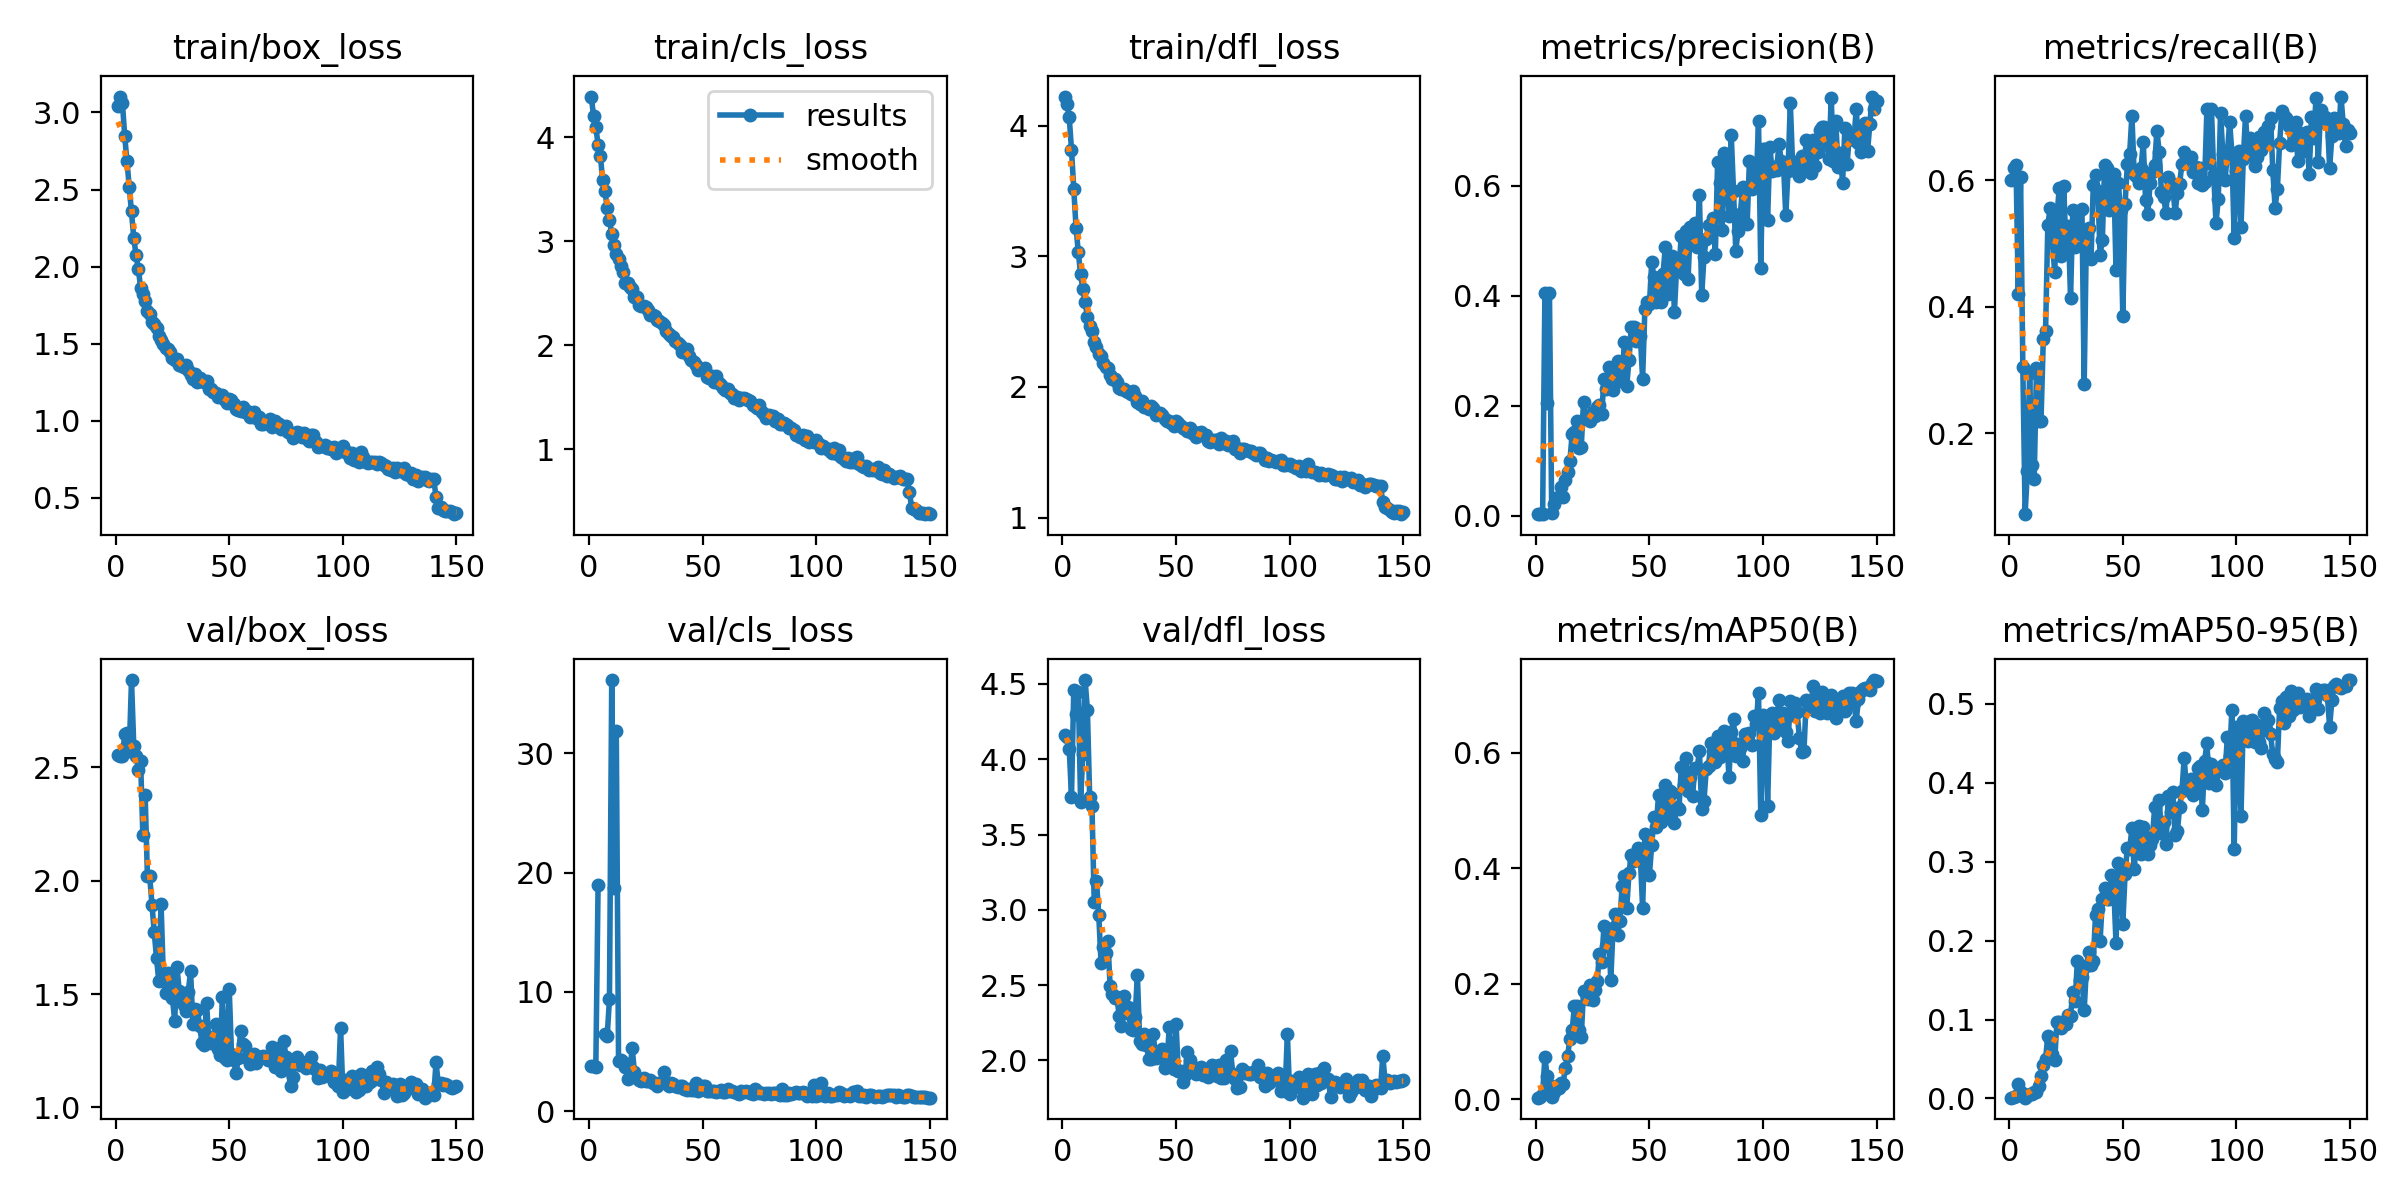

The data file committed next to this chart (first rows):
epoch, time, train/box_loss, train/cls_loss, train/dfl_loss, metrics/precision(B), metrics/recall(B), metrics/mAP50(B), metrics/mAP50-95(B), val/box_loss, val/cls_loss, val/dfl_loss, lr/pg0, lr/pg1, lr/pg2
1, 12.47, 3.044, 4.389, 4.225, 0.0026, 0.6008, 0.00265, 0.00113, 2.555, 3.834, 4.158, 0.000101, 0.000101, 0.000101
2, 23.21, 3.103, 4.202, 4.17, 0.00258, 0.6187, 0.00447, 0.0021, 2.552, 3.82, 4.146, 0.0002107, 0.0002107, 0.0002107
3, 35.67, 3.062, 4.094, 4.066, 0.00256, 0.6234, 0.00985, 0.00376, 2.551, 3.736, 4.069, 0.0003189, 0.0003189, 0.0003189
4, 47.66, 2.85, 3.925, 3.818, 0.4042, 0.4198, 0.0733, 0.01803, 2.646, 19, 3.753, 0.0004256, 0.0004256, 0.0004256
5, 60.44, 2.684, 3.822, 3.518, 0.205, 0.6047, 0.03932, 0.00856, 2.654, inf, 4.46, 0.0005309, 0.0005309, 0.0005309
6, 72.15, 2.517, 3.587, 3.22, 0.4054, 0.3046, 0.02506, 0.00543, 2.571, inf, 4.3, 0.0006346, 0.0006346, 0.0006346
7, 83.35, 2.358, 3.481, 3.034, 0.00428, 0.07234, 0.00353, 0.00103, 2.886, 6.464, 4.446, 0.0007369, 0.0007369, 0.0007369
8, 94.76, 2.185, 3.319, 2.863, 0.02061, 0.1401, 0.01192, 0.00329, 2.594, 6.303, 3.719, 0.0008377, 0.0008377, 0.0008377
9, 105.9, 2.073, 3.203, 2.749, 0.03224, 0.2955, 0.02356, 0.00619, 2.551, 9.395, 4.033, 0.0009371, 0.0009371, 0.0009371
10, 117.2, 1.984, 3.073, 2.647, 0.03366, 0.1495, 0.01955, 0.00556, 2.491, 36.15, 4.526, 0.001035, 0.001035, 0.001035
11, 128.3, 1.864, 2.966, 2.539, 0.0513, 0.1279, 0.02802, 0.00809, 2.527, 18.73, 4.328, 0.001037, 0.001037, 0.001037
12, 140.1, 1.819, 2.876, 2.468, 0.03306, 0.3033, 0.02562, 0.00841, 2.201, 31.9, 3.75, 0.00103, 0.00103, 0.00103
13, 151.1, 1.778, 2.829, 2.425, 0.06519, 0.2198, 0.05427, 0.01567, 2.381, 4.226, 3.691, 0.001022, 0.001022, 0.001022
14, 162.2, 1.709, 2.76, 2.343, 0.07873, 0.2202, 0.07477, 0.02894, 2.02, 4.257, 3.053, 0.001015, 0.001015, 0.001015
15, 174.4, 1.693, 2.704, 2.307, 0.09835, 0.3485, 0.1046, 0.04235, 2.019, 4.171, 3.193, 0.001007, 0.001007, 0.001007
16, 186.6, 1.64, 2.594, 2.25, 0.1492, 0.3622, 0.1201, 0.04987, 1.893, 3.707, 2.966, 0.001, 0.001, 0.001
17, 198.8, 1.628, 2.596, 2.234, 0.1528, 0.5293, 0.1609, 0.07958, 1.772, 2.696, 2.649, 0.0009926, 0.0009926, 0.0009926
18, 210.7, 1.599, 2.555, 2.181, 0.1716, 0.5557, 0.1615, 0.07513, 1.659, 3.389, 2.756, 0.0009852, 0.0009852, 0.0009852
19, 222, 1.548, 2.542, 2.15, 0.1235, 0.5034, 0.1203, 0.05608, 1.558, 5.295, 2.712, 0.0009778, 0.0009778, 0.0009778
20, 233.2, 1.525, 2.468, 2.145, 0.1244, 0.4545, 0.1081, 0.04822, 1.899, 3.268, 2.795, 0.0009704, 0.0009704, 0.0009704
21, 244.2, 1.494, 2.462, 2.095, 0.2071, 0.5403, 0.1874, 0.09708, 1.581, 2.765, 2.491, 0.000963, 0.000963, 0.000963
22, 256.4, 1.471, 2.391, 2.06, 0.1787, 0.5876, 0.1843, 0.09643, 1.505, 2.61, 2.441, 0.0009556, 0.0009556, 0.0009556
23, 267.6, 1.467, 2.38, 2.065, 0.1765, 0.48, 0.1742, 0.08985, 1.592, 2.528, 2.415, 0.0009482, 0.0009482, 0.0009482
24, 279, 1.444, 2.372, 2.037, 0.1721, 0.5916, 0.1976, 0.09522, 1.552, 2.817, 2.42, 0.0009408, 0.0009408, 0.0009408
25, 290.1, 1.405, 2.371, 1.995, 0.1882, 0.4906, 0.1715, 0.09457, 1.482, 2.578, 2.292, 0.0009334, 0.0009334, 0.0009334
26, 301.1, 1.391, 2.338, 1.985, 0.1816, 0.5274, 0.1883, 0.1056, 1.383, 2.501, 2.23, 0.000926, 0.000926, 0.000926
27, 313.5, 1.401, 2.292, 1.982, 0.1966, 0.4144, 0.2041, 0.1048, 1.617, 2.624, 2.426, 0.0009186, 0.0009186, 0.0009186
28, 324.4, 1.364, 2.288, 1.972, 0.2019, 0.5536, 0.2513, 0.1348, 1.515, 2.404, 2.312, 0.0009112, 0.0009112, 0.0009112
29, 336.5, 1.352, 2.285, 1.964, 0.185, 0.4943, 0.2381, 0.123, 1.471, 2.359, 2.357, 0.0009038, 0.0009038, 0.0009038
30, 347.9, 1.348, 2.246, 1.947, 0.248, 0.5476, 0.2995, 0.174, 1.45, 2.124, 2.21, 0.0008964, 0.0008964, 0.0008964
31, 360, 1.362, 2.23, 1.973, 0.2292, 0.5146, 0.2661, 0.1495, 1.426, 2.34, 2.201, 0.000889, 0.000889, 0.000889
32, 371.2, 1.33, 2.212, 1.928, 0.2694, 0.5546, 0.2875, 0.1538, 1.511, 2.443, 2.291, 0.0008816, 0.0008816, 0.0008816
33, 382.5, 1.294, 2.197, 1.884, 0.2647, 0.2775, 0.207, 0.1116, 1.6, 3.271, 2.57, 0.0008742, 0.0008742, 0.0008742
34, 393.5, 1.271, 2.135, 1.868, 0.228, 0.5213, 0.296, 0.1676, 1.367, 2.347, 2.128, 0.0008668, 0.0008668, 0.0008668
35, 404.5, 1.306, 2.105, 1.89, 0.2601, 0.5239, 0.3202, 0.1851, 1.436, 2.127, 2.111, 0.0008594, 0.0008594, 0.0008594
36, 416.6, 1.251, 2.092, 1.849, 0.2813, 0.4748, 0.2852, 0.1691, 1.429, 2.337, 2.176, 0.000852, 0.000852, 0.000852
37, 427.6, 1.274, 2.079, 1.858, 0.2452, 0.5927, 0.3093, 0.1743, 1.36, 2.322, 2.1, 0.0008446, 0.0008446, 0.0008446
38, 438.7, 1.257, 2.039, 1.829, 0.2512, 0.608, 0.3696, 0.2329, 1.284, 2.088, 2.011, 0.0008372, 0.0008372, 0.0008372
39, 450.9, 1.252, 2.023, 1.855, 0.3157, 0.5831, 0.3856, 0.2405, 1.273, 2.063, 2.011, 0.0008298, 0.0008298, 0.0008298
40, 463.1, 1.258, 2.006, 1.84, 0.2354, 0.4823, 0.3303, 0.1996, 1.462, 2.134, 2.176, 0.0008224, 0.0008224, 0.0008224
41, 474.2, 1.206, 1.938, 1.784, 0.2824, 0.5061, 0.3914, 0.2524, 1.302, 2.089, 2.016, 0.000815, 0.000815, 0.000815
42, 486.4, 1.206, 1.954, 1.797, 0.342, 0.6244, 0.4232, 0.2671, 1.283, 1.891, 2.024, 0.0008076, 0.0008076, 0.0008076
43, 498.8, 1.187, 1.966, 1.8, 0.3426, 0.6199, 0.4117, 0.2529, 1.31, 1.813, 2.046, 0.0008002, 0.0008002, 0.0008002
44, 509.9, 1.176, 1.895, 1.785, 0.3174, 0.5533, 0.4202, 0.2532, 1.366, 1.87, 2.074, 0.0007928, 0.0007928, 0.0007928
45, 521.1, 1.155, 1.856, 1.758, 0.3383, 0.585, 0.4343, 0.2827, 1.258, 1.749, 1.951, 0.0007854, 0.0007854, 0.0007854
46, 533.2, 1.16, 1.841, 1.739, 0.326, 0.6092, 0.4188, 0.2678, 1.229, 1.817, 1.966, 0.000778, 0.000778, 0.000778
47, 544.3, 1.166, 1.813, 1.74, 0.2491, 0.458, 0.3314, 0.1966, 1.487, 2.397, 2.219, 0.0007706, 0.0007706, 0.0007706
48, 555.3, 1.137, 1.767, 1.722, 0.3751, 0.595, 0.4594, 0.2977, 1.218, 1.68, 1.961, 0.0007632, 0.0007632, 0.0007632
49, 567.5, 1.112, 1.768, 1.702, 0.3888, 0.5528, 0.4358, 0.2886, 1.207, 1.834, 1.94, 0.0007558, 0.0007558, 0.0007558
50, 578.5, 1.14, 1.767, 1.743, 0.3838, 0.3849, 0.3884, 0.2214, 1.522, 2.079, 2.244, 0.0007484, 0.0007484, 0.0007484
51, 589.8, 1.136, 1.779, 1.726, 0.4605, 0.5631, 0.4398, 0.2848, 1.237, 2.097, 1.931, 0.000741, 0.000741, 0.000741
52, 601, 1.108, 1.695, 1.702, 0.4334, 0.6256, 0.4879, 0.3177, 1.207, 1.675, 1.93, 0.0007336, 0.0007336, 0.0007336
53, 613.2, 1.074, 1.684, 1.683, 0.3888, 0.6416, 0.4718, 0.3154, 1.151, 1.666, 1.858, 0.0007262, 0.0007262, 0.0007262
54, 624.5, 1.069, 1.705, 1.675, 0.415, 0.7022, 0.5261, 0.3423, 1.218, 1.671, 1.906, 0.0007188, 0.0007188, 0.0007188
55, 636.6, 1.062, 1.649, 1.663, 0.3878, 0.6093, 0.4793, 0.2902, 1.335, 1.723, 2.059, 0.0007114, 0.0007114, 0.0007114
56, 648.1, 1.087, 1.709, 1.684, 0.4398, 0.6063, 0.5027, 0.3275, 1.279, 1.653, 2.002, 0.000704, 0.000704, 0.000704
57, 659.3, 1.053, 1.639, 1.647, 0.4891, 0.5951, 0.5443, 0.3453, 1.268, 1.68, 1.965, 0.0006966, 0.0006966, 0.0006966
58, 671.7, 1.063, 1.621, 1.655, 0.4026, 0.6185, 0.4929, 0.3101, 1.219, 1.778, 1.949, 0.0006892, 0.0006892, 0.0006892
59, 682.9, 1.021, 1.59, 1.62, 0.4617, 0.6599, 0.5333, 0.3435, 1.192, 1.612, 1.91, 0.0006818, 0.0006818, 0.0006818
60, 694.4, 1.051, 1.571, 1.648, 0.4713, 0.5692, 0.5296, 0.3315, 1.227, 1.63, 1.941, 0.0006744, 0.0006744, 0.0006744
... 90 more rows
